pico-8 play session: no input (idle)

[t = 2 s] idle ~2s (no d-pad/buttons)
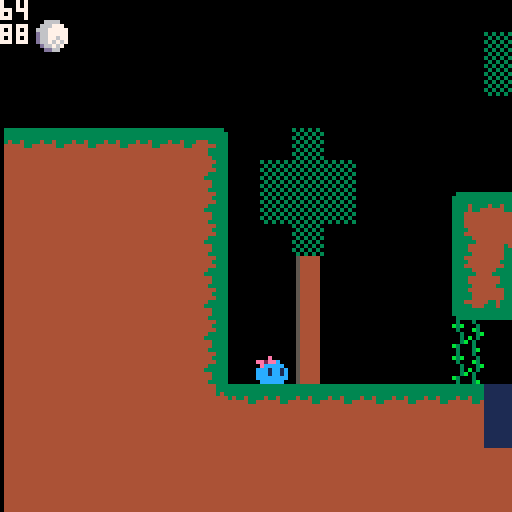

pico-8 cartridge
version 38
__lua__
--main
function _init()
    pressed = false
    --pal(1, 129,1)
    run_delay = 0
    run_frame = 0
    turnaround_frame = 0
    turnaround = false
    splat = false
    splat_frame = 0
    bounce_splat = false
end

function _update()
    frame_count = flr(time()*30)
	player:update()
	goober:update()
    spoober:update()
    squirter:update()
    bubbler:update()
    --slimeter:update()
end

function _draw()
	cls()
	spr(48, player.x/-128+10,5)
	--map(player.x/8-8, player.y/8-10, -(player.x%8)+1, -(player.y%8), 18, 18)
    map(player.x/8-8, 0, -(player.x%8)+1, 0, 18, 18)
    goober:draw()
    spoober:draw()
    squirter:draw()
    bubbler:draw()
    player:draw()
    --slimeter:draw()
    print(flr(player.x),7)
    print(flr(player.y),7)
end

function debug_menu()
    print(player.x.." x")
    print(player.y.." y")
    print(tostr(player.grounded).." grounded")
end

function colliding(obj1, obj2)
    right1 = obj1.x + 7
	left1 = obj1.x
	top1 = obj1.y 
	bottom1 = obj1.y + 7

    right2 = obj2.x + 7
	left2 = obj2.x
	top2 = obj2.y 
	bottom2 = obj2.y + 7
    return (((right1 >= left2) and (right1 <= right2))or ((left1 <= right2) and (left1 >= left2))) and ((bottom1 >= top2) and top1 <= bottom2)
end

function animation_sprite(sprite_set, run_frame, frame_duration)
    sprite = sprite_set[flr(((run_frame / frame_duration)  % #sprite_set))+1]
    return sprite
end

function map_collision(obj, flag)
	right = obj.x + 7
	left = obj.x
	top = obj.y 
	bottom = obj.y + 7
    --solids
    if flag == 7 then --if solid
        if (fget(mget(flr(left/8),flr(bottom/8)), flag) or fget(mget(flr(right/8),flr(bottom/8)), flag)) then
            return true
        end
        if (fget(mget(flr(left/8),flr(top/8)), flag) or fget(mget(flr(right/8),flr(top/8)), flag)) then
            return true
        end
    end

    --one way patforms
    if flag == 6 then
        if (fget(mget(flr(left/8),flr(bottom/8)), flag) or fget(mget(flr(right/8),flr(bottom/8)), flag)) then
            return true
        end 
    end

    --water
    if flag == 4 then --if solid
        if (fget(mget(flr(left/8),flr(bottom/8)), flag) or fget(mget(flr(right/8),flr(bottom/8)), flag)) then
            return true
        end
        if (fget(mget(flr(left/8),flr(top/8)), flag) or fget(mget(flr(right/8),flr(top/8)), flag)) then
            return true
        end
    end
end

function on_floor(obj)
    bottom = obj.y + 8
    right = obj.x + 7
	left = obj.x
    if (fget(mget(flr(left/8),flr(bottom/8)), 7) or fget(mget(flr(right/8),flr(bottom/8)), 7)) then
		return true
    elseif (fget(mget(flr(left/8),flr(bottom/8)), 6) or fget(mget(flr(right/8),flr(bottom/8)), 6)) and obj.dy >=0 then
		return true
	end

end

function btn_press(button)
    if btnp(button) and not pressed then
        pressed = true
        return true
    elseif  not btn(button) then
        pressed = false
    end
end
-->8
--player
player = {
    --Image
    sprite = 9,
    run_frame = 0,
    flipped = false,
    animation,
    --Movement
    x = 64,
    y = 64,
    dy = 0,
    dx = 0,
    acceleration = .15,
    friction = .5, --change into a stat for terrain?
    max_speed = 2.5,
    jump_height = -4.3,
    gravity = .45,
    gravity_max = 7,
    boost_speed = 3,
    --States
    flipped = false,
    free = true,   
    grounded = false,
    boosting = false,
    double_jump_ready = false,
    bounce_ready = false,

    update = function(self)
        if(self.free) then
            self:run(self.run_direction())
            self:double_jump()
            self:jump()
            self:bounce()
            self:check_grounded()
        end
    end,
    
    draw = function(self)
        self:acid_form()
        self:update_sprite()
        if map_collision(self, 4) then
            ovalfill(62, self.y-1, 73, self.y+9, 1)
        end
        spr(self.sprite, 64, self.y,1,1, self.flipped)
        if map_collision(self, 4) then
            oval(62, self.y-1, 73, self.y+9, 7)
        end
    end,

    update_sprite = function(self)
        --idle sprite
        self.sprite=9
        --turnaround test
        if (btn(➡️) and self.flipped and not btn(⬅️)) or (btn(⬅️) and not self.flipped and not btn(➡️)) then
            turnaround = true
        end
        --run sprite
        if self.dx < 0 then
            self.flipped = true
        elseif self.dx> 0 then 
            self.flipped = false
        end
        --expression sprite
        if btn(🅾️) and btn(⬇️) then
    	    player.sprite = 26
        elseif btn(🅾️) then
            player.sprite = 25  
        end
        --air sprite
        if  not self.grounded and self.dy < 0 then
            self.sprite = 11
        elseif not self.grounded and self.dy > 0 then
            self.sprite = 12
        end
        --turnaround
        if turnaround then
            self.sprite = 26
            turnaround_frame += 1
        end
        if turnaround_frame >= 5 then
            turnaround_frame = 0
            turnaround = false
        end
        --roll
        if (btn(➡️) and player.free and player.grounded and turnaround_frame == 0 and not btn(⬅️)) then
            run_frame += 1
            player.sprite = animation_sprite({41,42,43,44,45,9}, run_frame, 3)
        elseif (btn(⬅️) and player.free and player.grounded and turnaround_frame == 0 and not btn(➡️)) then
            run_frame += 1
            player.sprite = animation_sprite({41,42,43,44,45,9}, run_frame, 3   )
        else
            --run_frame = 0
        end
        --confusion
        if btn(➡️) and btn(⬅️) then
            self.sprite = 26
        end
        
        --splat!
        if bounce_splat then
            rect(63, self.y+6, 72, self.y+7,12) 
            self.sprite = 27
            bounce_splat = false
            splat = false
            splating = false
        end
        if splat or splatting and not bounce_splat then
            splatting = true
            rect(63, self.y+6, 72, self.y+7,12)  
            self.sprite = 27
            splat_frame += 1
        end
        if splat_frame >= 4 then
            splat_frame = 0
            splatting = false
            self.sprite = 10
        end
        
    end,

    run_direction = function()  
        --if right not left
        if (btn(➡️) and not btn(⬅️)) then    
            return "right"
        --if left not right
        elseif btn(⬅️) and not btn(➡️) then 
            return "left"
        --if left <--> right
        else
            return nil
        end
    end,

    run = function(self, direction)
        if (direction == "right") then
            self.dx += self.acceleration
            if (self.dx >= self.max_speed) then
                self.dx -= self.acceleration
            elseif (self.dx <= 0) then
                self.dx += self.acceleration
            end
        elseif (direction == "left") then
            self.dx -= self.acceleration
            if (self.dx <= -(self.max_speed)) then
                self.dx += self.acceleration
            elseif (self.dx >= 0) then
                self.dx -= self.acceleration
            end
        else
            --Reduce dx by friction amount if above 0
            if self.dx > 0 then
                self.dx -= self.friction
                --If reduced past 0, set to 0
                if self.dx < 0 then
                    self.dx = 0
                end
            --Increase dx by friction amount if below 0
            elseif self.dx < 0 then
                self.dx += self.friction
                --If increased past 0, set to 0
                if self.dx > 0 then
                    self.dx = 0
                end
            end
        end
        self.x += self.dx
		while map_collision(player, 7) and self.dx <= 0 do
			self.x +=1
		end
        while map_collision(player, 7) and self.dx >= 0 do
			self.x -=1
		end
    end,

    check_grounded = function(self)
        if on_floor(self) and not self.grounded then
            if self.bounce_ready then
                sfx(4,1)
                bounce_splat = true
            else
                if self.dy > 7 then
                    sfx(1,1)
                end
                splat = true
            end
        else 
            splat = false    
        end
        if on_floor(self) and self.bounce_ready then
            self.dy *= -1
            self.bounce_ready = false
            self.double_jump_ready = true 
        elseif on_floor(self) then
            self.grounded = true
            slimeter.level = 3
            self.dy = 0
            self.double_jump_ready = true
            self.friction = 0.5
        else
            self.grounded = false
            self.friction = 0.2
        end
    end,

    jump = function(self)
        --take input and affect variables
        if (btnp(⬆️) and self.grounded) then
            sfx(0,1)
            squirter:squirt(5,2,20,1,40)
            self.dy = self.jump_height
            self.double_jump_ready = true
        elseif (btn(⬆️) and  not self.grounded and self.dy < 0 and self.dy > self.jump_height) then
            self.dy += self.gravity
        elseif (not self.grounded) then
            self.dy += self.gravity * 2
        end

        --check gravity max
        if self.dy > self.gravity_max then
            self.dy = self.gravity_max
        end
        --adjust y accordingly
        self.y += self.dy

        --shunt
        --solids
        while map_collision(player, 7) and self.dy >= 0 do
			self.y -=1
		end
        while map_collision(player, 7) and self.dy <= 0 do
			self.y +=1
		end
        --platforms
        while map_collision(player, 6) and self.dy >= 0 do
			self.y -=1
		end

    end,

    double_jump = function(self)
        if (btnp(⬆️) and self.double_jump_ready) then
            sfx(2,1)
            squirter:squirt(10,.5,25,-.5,5)
            self.dy = self.jump_height
            self.double_jump_ready = false
            self.bounce_ready = false
        end
    end,

    bounce = function(self)
        if (btn_press(🅾️) and not self.grounded) then
            sfx(3,1)
            self.dy = self.gravity_max
            self.bounce_ready = true
        end
    end,

    float = function(self)
        --blah
    end,

    acid_form = function(self)
        if btn(❎) then 
            pal(12,11)
            if rnd() < .3 then 
                bubbler:create_bubble()
            end
        else
            pal (12, 12)
        end
    end

}
-->8
--slimeter

slimeter = {
level = 3,
sprite = 19,
length = 3,
y=0,
update = function()
    slimeter.y = 125 - slimeter.level * 8
end,

draw = function()
    spr(slimeter.sprite,0,slimeter.y,1,slimeter.level,0,1)
    spr(20,0,101,1,3,0,0)
    
end
}
-->8
--goober
goober = {
sprite = 64,
x = 22*8,
y = 12*8,
dy = 0,
dx = -1,
jump_height = 0,
gravity = .3,
gravity_max = 8,
grounded = false,
timer = 0,
start_time = 0,

update = function(self)
    --run
    self:run()

    --gravity
    if not self.grounded then
        self.dy += self.gravity
        if self.dy > self.gravity_max then
            self.dy = self.gravity_max
        end
        --adjust y accordingly
        self.y += self.dy
    end

    --check grounded
    self.grounded = on_floor(self)

    --if in floor, get out
    while on_floor(self) do
        self.y -= 1
    end
end,

draw = function(self)
    --colliding
    if colliding(self, player) then
        cursor((self.x-player.x)+64, self.y-8)
        print("eEP!",7)
        cursor(0,0)
        self.sprite = 80
        self.timer = 1
        self.start_time = time()
    elseif time() > self.start_time + self.timer then
        self.timer = 0
    end

    --walks
    if not colliding(self, player) and (time() % 1 ) < .5 then
        self.sprite = 64
    elseif not colliding(self, player) then
        self.sprite = 65
    end

    spr(self.sprite, (self.x-player.x)+64, self.y+1, 1,1,(self.dx < 1))
end,

run = function(self)
    if not colliding(self, player) then
        self.x += self.dx
        if map_collision(self,7) then
            --flip direction
            self.dx *= -1
            while map_collision(self) do
                --get out of wall
                self.x += self.dx
            end
            self.x += self.dx
        end
    end
end
}


--spoober
spoober = {
sprite = 84,
x = 176,
y = 0,
dy = 0,
dx = 0,
jump_height = 2,
gravity = .15,
gravity_max = 8,
grounded = false,
timer = 0,
start_time = 0,

update = function(self)
    --animate
    self:sprite_set()

    --jump
    self:jump()

    --gravity
    if not self.grounded then
        self.dy += self.gravity
        if self.dy > self.gravity_max then
            self.dy = self.gravity_max
        end
    end

    --adjust y accordingly
    self.y += self.dy

    --check grounded
    self.grounded = on_floor(self)

    --if in floor, get out
    while on_floor(self) do
        self.y -= 1
    end
end,

draw = function(self)
    if colliding(self, player) then
        cursor((self.x-player.x)+64, self.y-8)
        print("hELLO!",7)
        cursor(0,0)
    end
    spr(self.sprite, (self.x-player.x)+64, self.y+1, 1,1,(player.x < self.x))
end,

jump = function(self)
    seconds_between_jumps = 3
    if time()%seconds_between_jumps == 0 then
        self.dy = -self.jump_height
    end
end,

sprite_set = function(self)
    if colliding(self, player) then
        self.sprite = 83
        self.timer = 1
        self.start_time = time()
    elseif time() > self.start_time + self.timer then
        self.timer = 0
        self.sprite = 84
    end
    if not self.grounded and abs(self.dy) < .3 then
        self.sprite = 84
   	elseif not self.grounded and self.dy < 0 then
        self.sprite = 68
    elseif not self.grounded and self.dy > 0 then
        self.sprite = 67
    end
end,
}
-->8
--squirter
squirter = {
x = 0,
y = 0,
globs = {},

update = function(self)
	self.x = player.x+3
    self.y = player.y+7
	foreach(self.globs, function(obj) obj:update_glob() end)
end,

draw = function (self)
	foreach(self.globs, function(obj) obj:draw() end)
end,

squirt = function(self, upcount, uppies, downcount, downies, lifespan)
    i = 0
    globs = upcount
    while i < globs do
        self:create_glob(uppies,lifespan)
        i += 1
    end
    i = 0
    globs = downcount
    while i < globs do
        self:create_glob(downies,lifespan)
        i += 1
    end
end, 

create_glob = function(self, uppies, lifespan)
	new_glob = {
        x = squirter.x + (rnd()-.5)*3,
        y = squirter.y,
        dy = (rnd())-uppies,
        dx = (rnd()-.5),
        burnout = lifespan +  flr(rnd(8)),

        update_glob = function(self)
            self.x += self.dx
            while (fget(mget(flr(self.x)/8,self.y/8), 7)) and self.dx < 0 do
                self.x = flr(self.x)
                self.x += 1
                self.dx = 0
            end
            while (fget(mget(ceil(self.x)/8,self.y/8), 7)) and self.dx > 0 do
                self.x = ceil(self.x)
                self.x -= 1
                self.dx = 0
            end

            self.y += self.dy/2
            while (fget(mget(self.x/8,self.y/8), 7)) do
                self.y -= 1
                self.dx = 0
            end
            while (fget(mget(self.x/8,self.y/8), 6)) do
                self.y -= 1
                self.dx = 0
            end

            self.dy +=0.2
            self.burnout-=1
            if self.burnout < 0 then
                del(squirter.globs, self)
            end
        end,   

        draw = function(self)
            pset((ceil(self.x)-player.x+65), self.y, 12 )
        end
    }
	add(self.globs, new_glob)
end
}
-->8
--bubbler
bubbler = {
x = 0,
y = 0,
bubbles = {},

update = function(self)
	self.x = player.x+3
    self.y = player.y+7
	foreach(self.bubbles, function(obj) obj:update_bubble() end)
end,

draw = function (self)
	foreach(self.bubbles, function(obj) obj:draw() end)
end,

create_bubble = function(self)
	new_bubble = {
        x = bubbler.x -4 + flr((rnd())*8),
        y = bubbler.y-2,
        dy = .4,
        dx = (rnd()-.5)/3,
        burnout = 10 + flr(rnd(15)),

        update_bubble = function(self)
            self.y -= self.dy
            self.x -= self.dx
            self.burnout-=1
            if self.burnout < 0 then
                del(bubbler.bubbles, self)
            end
        end,   

        draw = function(self)
            pset((ceil(self.x)-player.x+65), self.y, 11 )
        end
    }
	add(self.bubbles, new_bubble)
end
}
__gfx__
00000000000500500000a0000000a0000000a000000000005555555555555555005005000000000000000000000e00000000000000cecc001111111111111111
0000000000055000000a9000000a9000000a8a0000000000665aa5665455555500005500000e000000000000ee2eec0000cccc00ee2eecc01111111155555155
007007000055150000a98a00009989000098890000005000555aa5555555555500551500ee2eec00000e00000ec1cc100cceccc0cecccccc1111111155555155
0007700005571750009889000098890000a88900000540005aaaaaa555555455055717500eccccc0ee2eec00ccc1cc1cee2eecccc1cccc1c1111111155555155
00077000051a1a50000440000004400000044000000440005aaaaaa555555555051a1a50ccc1cc1c0eccccc0cccccccccecccccccc1cc1cc1111111155555155
007007000511115000044000000440000004400000044000555aa5555555555505111150ccc1cc1cccc1cc1cccccccccccc1cc1cc1cccc1c1111111111111111
000000000551155000054000000540000005400000054000665aa5665455554505511550ccccccccccc1cc1c0cccccc00cc1cc100cccccc01111111155155555
000000000055550000055000000550000005500000055000665aa56655555555005555000cccccc0cccccccc00cccc0000cccc0000cccc001111111155155555
00000000000000000009a000077777000777770003333333333333333333333033344444000e0000000000000000000000000000000000001111a11100000000
0000000000000000000a80007ccccc707000007033333333333333333333333333344444ee2eec0000000000000000000000000000000000555a915500000000
0000000000000000000770007ccccc7070000070333333333333333333333333343444440e1cc1c00000e00000000000000000000000000055a98a5500000000
0000000000000000000770007ccccc707000007033334333343343334443333344444444cc1cc1cc0ee2eec00000000000000000000000005598895500000000
0000000000000000444774447ccccc707000007033334334444443344444433344444444cccccccccceccccc000e000000000000000000005554415500000000
000000000000000044a77a447ccccc707000007033344444444444444443333344444444cccccccccc1cc1ccee2eeccc00000000000000001114411100000000
00000000000000004aa77aa47ccccc707000007033344444444444444443333344444444cccccccccc1cc1cccecccccc00000000000000005514455500000000
000000000000000044aaaa447111117071111170333444444444444444443333444444440cccccc00cccccc0ccc1cc1c00000000000000005514455500000000
0000000077777777444444447ccccc70700000703334444444444444444443334444433300000000000000000000000000000000000000005454545400000000
0000000011111111050000507ccccc7070000070333344444444444444443333444443330000e000000000000000000000000000000e00004444444400000000
0000000011111111050000507ccccc7070000070333444444444444444444333444443430ee2eec00000e0000000e000000e0000ee2ee0005555555500000000
0000000011111111050000507ccccc70700000703333344444444444444333334444444400eccccc0ee2eec00ee2ee00ee2ee0000ecccc005555515500000000
0000000011111111050000507ccccc7070000070333333444444444444333333444444440ccc1cc10ceccccc0cecccc0ceccccc0cc1cc1c05555555500000000
0000000011111111050000507ccccc707000007033334444444444444444333344444444cccc1cc1cccc1cc1ccc1cc1ccc1cc1cccc1cc1cc1111111100000000
0000000011111111050000507ccccc707000007033334444444444444444333344444444cccccccccccc1cc1ccc1cc1ccc1cc1cccccccccc5515555500000000
0000000011111111050000507111117071111170333334444444444444433333444444440cccccc00cccccccccccccccccccccc00cccccc05515555500000000
0066660011111111989988997ccccc70700000703333444444444444444443334444444444444444030003003030303005444440000c00c05454545455555555
06667770111111119989a8987ccccc70700000703333344444444444444443334444444444444444b3b0003003030303054444400c000c004444444466666566
6667777711111111898998887ccccc7070000070333334444444444444444333444444444444444403000b303030303005444440c000c00c0050050066666566
d667777711111111888998897ccccc707000007033344444433444444334333344444444444444440030003b030303030544444000c000c00500005066666566
d6677677111111119a8889997ccccc707000007033333444333433433334333344444444444444440030b03030303030054444400000c0005555555566666566
d6676767111111118898a9987ccccc70700000703333333333333333333333333334444444444343003b030003030303054444400c0000c00000000055555555
0d66767011111111899a888871111170711111703333333333333333333333333344444444444333b30003003030303005444440000c0c000000000066566666
00dd6600111111119889989a07777700077777000333333333333333333333303334444444444333030003b00303030305444440c000000c0000000066566666
07000070000000000000000002222220022000000000000000000000000000000000000000000000000000000000000000000000000000000000000000000000
00777700070000700000000022220002220022220000000000000000000000000000000000000000000000000000000000000000000000000000000000000000
00757570007777000000000021111000220128280000000000000000000000000000000000000000000000000000000000000000000000000000000000000000
07757570007575700000000001222200222122220000000000000000000000000000000000000000000000000000000000000000000000000000000000000000
07777770077575700000000001211110212111100000000000000000000000000000000000000000000000000000000000000000000000000000000000000000
67777776677777760000000010212222211122110000000000000000000000000000000000000000000000000000000000000000000000000000000000000000
77777777777777770000000010012828011110010000000000000000000000000000000000000000000000000000000000000000000000000000000000000000
70070707700707070000000010102222101001010000000000000000000000000000000000000000000000000000000000000000000000000000000000000000
07000070000000000000000000000000022222000000000000000000000000000000000000000000000000000000000000000000000000000000000000000000
00777700000000000000000000000000222000000000000000000000000000000000000000000000000000000000000000000000000000000000000000000000
00577750000000000000000002222220220022220000000000000000000000000000000000000000000000000000000000000000000000000000000000000000
07757570000000000000000022220002212128280000000000000000000000000000000000000000000000000000000000000000000000000000000000000000
07577750000000000000000021211110212122220000000000000000000000000000000000000000000000000000000000000000000000000000000000000000
67777776000000000000000001212222012111100000000000000000000000000000000000000000000000000000000000000000000000000000000000000000
77777777000000000000000001212828101010010000000000000000000000000000000000000000000000000000000000000000000000000000000000000000
70070707000000000000000010102222101001010000000000000000000000000000000000000000000000000000000000000000000000000000000000000000
00000000000000000000000000000000000000000000000000000000000000000000000000000000000000000000000000000000000000000000000000000000
00000000000000000000000000000000000000000000000000000000000000000000000000000000000000000000000000000000000000000000000000000000
00000000000000000000000000000000000000000000000000000000000000000000000000000000000000000000000000000000000000000000000000000000
00000000000000000000000000000000000000000000000000000000000000000000000000000000000000000000000000000000000000000000000000000000
00000000000000000000000000000000000000000000000000000000000000000000000000000000000000000000000000000000000000000000000000000000
00000000000000000000000000000000000000000000000000000000000000000000000000000000000000000000000000000000000000000000000000000000
00000000000000000000000000000000000000000000000000000000000000000000000000000000000000000000000000000000000000000000000000000000
00000000000000000000000000000000000000000000000000000000000000000000000000000000000000000000000000000000000000000000000000000000
00000000000000000000000000000000000000000000000000000000000000000000000000000000000000000000000000000000000000000000000000000000
00000000000000000000000000000000000000000000000000000000000000000000000000000000000000000000000000000000000000000000000000000000
00000000000000000000000000000000000000000000000000000000000000000000000000000000000000000000000000000000000000000000000000000000
00000000000000000000000000000000000000000000000000000000000000000000000000000000000000000000000000000000000000000000000000000000
00000000000000000000000000000000000000000000000000000000000000000000000000000000000000000000000000000000000000000000000000000000
00000000000000000000000000000000000000000000000000000000000000000000000000000000000000000000000000000000000000000000000000000000
00000000000000000000000000000000000000000000000000000000000000000000000000000000000000000000000000000000000000000000000000000000
00000000000000000000000000000000000000000000000000000000000000000000000000000000000000000000000000000000000000000000000000000000
00000000000000000000000000000000000000000000000000000000000000000000000000000000000000000000000000000000000000000000000000000000
00000000000000000000000000000000000000000000000000000000000000000000000000000000000000000000000000000000000000000000000000000000
00000000000000000000000000000000000000000000000000000000000000000000000000000000000000000000000000000000000000000000000000000000
00000000000000000000000000000000000000000000000000000000000000000000000000000000000000000000000000000000000000000000000000000000
00000000000000000000000000000000000000000000000000000000000000000000000000000000000000000000000000000000000000000000000000000000
00000000000000000000000000000000000000000000000000000000000000000000000000000000000000000000000000000000000000000000000000000000
00000000000000000000000000000000000000000000000000000000000000000000000000000000000000000000000000000000000000000000000000000000
00000000000000000000000000000000000000000000000000000000000000000000000000000000000000000000000000000000000000000000000000000000
00000000000000000000000000000000000000000000000000000000000000000000000000000000000000000000000000000000000000000000000000000000
00000000000000000000000000000000000000000000000000000000000000000000000000000000000000000000000000000000000000000000000000000000
00000000000000000000000000000000000000000000000000000000000000000000000000000000000000000000000000000000000000000000000000000000
00000000000000000000000000000000000000000000000000000000000000000000000000000000000000000000000000000000000000000000000000000000
00000000000000000000000000000000000000000000000000000000000000000000000000000000000000000000000000000000000000000000000000000000
00000000000000000000000000000000000000000000000000000000000000000000000000000000000000000000000000000000000000000000000000000000
00000000000000000000000000000000000000000000000000000000000000000000000000000000000000000000000000000000000000000000000000000000
00000000000000000000000000000000000000000000000000000000000000000000000000000000000000000000000000000000000000000000000000000000
d3d3d3d3d3d3d3d3d3d3d3d300000000000000000000000000000000000000000000000000000000000000000000000000000000000000000000000000000000
__gff__
0003020202028000000000000000000000000000008080808000000000000080001000000080808080000000000040000010000000808080808000000000408000000000000000000000000000000000000000000000000000000000000000000000000000000000000000000000000000000000000000000000000000000000
0000000000000000000000000000000000000000000000000000000000000000000000000000000000000000000000000000000000000000000000000000000000000000000000000000000000000000000000000000000000000000000000000000000000000000000000000000000000000000000000000000000000000000
__map__
1f0000000000000000000000000000003b3b0000000000000000000000000000000000000000000000000000000000000000000000000000000000000000000000000000000000000000000000000000000000000000000000000000000000000000000000000000000000000000000000000000000000000000000000000000
1f00000000000000000000000000003b3b3b0000000000000000000000000000000000000000000008000000000000000000000000000000000000000000000000000000000000000000000000000000000000000000000000000000000000000000000000000000000000000000000000000000000000000000000000000000
1f00000000000000000000000000003b3b3b00000000000000000000000000000000000000003f3f3f3f3f00000000000000000000000000000000000000000000000000000000000000000000000000000000000000000000000000000000000000000000000000000000000000000000000000000000000000000000000000
1f0000000000000000000000000000003c0000000000000000000000000000000000000000003f3f3f3f3f00000000000000000000000000000000000000000000000000000000000000000000000000000000000000000000000000000000000000000000000000000000000000000000000000000000000000000000000000
1616161616161700003b0000000000003c000000000000000000000000000000000000000000000f000f0000000000000000000000000000000000000000000000000000000000000000000000000000000000000000000000000000000000000000000000000000000000000000000000000000000000000000000000000000
26262626262627003b3b3b00000000003c0000000000000000000000003b3b3b000000000000000f000f0000000000000000000000000000000000000000000000000000000000000000000000000000000000000000000000000000000000000000000000000000000000000000000000000000000000000000000000000000
26262626262627003b3b3b000000151616161617002e3e2e000000003b3b3b3b3b0000000000000f000f0000000000000000000000000000000000000000000000000000000000000000000000000000000000000000000000000000000000000000000000000000000000000000000000000000000000000000000000000000
2626262626262700003b00000000253936363827000f000f000000003b3b3b3b3b0000000000000f000f0000000000000000000000000000000000000000000000000000000000000000000000000000000000000000000000000000000000000000000000000000000000000000000000000000000000000000000000000000
2626262626262700003c0000000025273a003537002e3e2e00000000003b3b3b000000000000001e001e0000000000003e3e3e3e00000000000000000000000000000000000000000000000000000000000000000000000000000000000000000000000000000000000000000000000000000000000000000000000000000000
2626262626262700003c00000000353700003a3a000f000f0000000000003c00000000000000000f000f0000000000000000000000000000000000000000000000000000000000000000000000000000000000000000000000000000000000000000000000000000000000000000000000000000000000000000000000000000
2626262626262700003c000000003a000000003a002e3e2e0000000000003c3e3e3e3e000000000f000f0012000000000000000000000000000000000000000000000000000000000000000000000000000000000000000000000000000000000000000000000000000000000000000000000000000000000000000000000000
2626262626262700003c000000003a0000000000000f000f0000000000003c00000000000000000f000f0022000000000000000000000000000000000000000000000000000000000000000000000000000000000000000000000000000000000000000000000000000000000000000000000000000000000000000000000000
2626262626262816161616161616163131313116170f000f00000015161616161616163f3f3f3f3f3f3f3f3f3f3f16161616161616323232323232321616161616161616161616161616161616161600000000000000000000000000000000000000000000000000000000000000000000000000000000000000000000000000
26262626262626262626262626262631313131262816161616161618262626262626263f3f3f3f3f3f3f3f3f3f3f26262626262626323232323232322626262626262626262626262626262626262600000000000000000000000000000000000000000000000000000000000000000000000000000000000000000000000000
2626262626262626262626262626262626262626262626262626262626262626262626263f3f3f3f3f3f3f3f3f2626262626262626262626262626262626262626262626262626262626262626262600000000000000000000000000000000000000000000000000000000000000000000000000000000000000000000000000
262626262626262626262626262626262626262626262626262626262626262626262626263f3f3f3f3f3f3f262626262626262626262626262626262626262626262626262626262626262626262600000000000000000000000000000000000000000000000000000000000000000000000000000000000000000000000000
26262626262626262626262626262626262626262626262626262626262626262626262626263f3f3f3f3f26262626262626262626262626262626262626262626262626262626262626262626262600000000000000000000000000000000000000000000000000000000000000000000000000000000000000000000000000
262626262626262626262626262626262626262626262626263f3f3f3f3f3f3f3f3f3f3f3f3f3f3f3f3f3f3f3f3f3f3f3f3f3f3f3f3f3f3f3f3f3f3f3f3f3f0000000000000000000000000000000000000000000000000000000000000000000000000000000000000000000000000000000000000000000000000000000000
262626262626262626262626262626262626262626262626263f3f3f3f3f3f3f3f3f3f3f3f3f3f3f3f3f3f3f3f3f3f3f3f3f3f3f3f3f3f3f3f3f3f3f3f3f3f0000000000000000000000000000000000000000000000000000000000000000000000000000000000000000000000000000000000000000000000000000000000
262626262626262626262626262626262626262626262626263f3f3f3f3f3f3f3f3f3f3f3f3f3f3f3f3f3f3f3f3f3f3f3f3f3f3f3f3f3f3f3f3f00000000000000000000000000000000000000000000000000000000000000000000000000000000000000000000000000000000000000000000000000000000000000000000
3f3f3f3f3f3f3f3f3f3f3f3f3f3f3f3f3f3f3f3f3f3f3f3f3f3f3f3f3f3f3f3f3f3f3f3f3f3f3f3f3f3f3f3f3f3f3f3f3f3f3f3f3f3f3f00000000000000000000000000000000000000000000000000000000000000000000000000000000000000000000000000000000000000000000000000000000000000000000000000
3f3f3f3f3f3f3f3f3f3f3f3f3f3f3f3f3f3f3f3f3f3f3f3f3f3f3f3f3f3f3f3f3f3f3f3f3f3f3f3f3f3f3f3f3f3f3f3f3f3f3f3f3f3f3f00000000000000000000000000000000000000000000000000000000000000000000000000000000000000000000000000000000000000000000000000000000000000000000000000
3f3f3f3f3f3f3f3f3f3f3f3f3f3f3f3f3f3f3f3f3f3f3f3f3f3f3f3f3f3f3f3f3f3f3f3f3f3f3f3f3f3f3f3f3f3f3f3f3f3f3f3f3f3f3f00000000000000000000000000000000000000000000000000000000000000000000000000000000000000000000000000000000000000000000000000000000000000000000000000
0f0f0f0f0f0f0f0f0f0f0f0f0f0f0f0f0f0f0f0f0f0f0f0f0f0f0f0f0f0f0f0f0f0f0f0f0f0f0f0f0f0f0f0f0f0f0f0f0f0f0f0f0f0f0f00000000000000000000000000000000000000000000000000000000000000000000000000000000000000000000000000000000000000000000000000000000000000000000000000
0f0f0f0f0f0f0f0f0f0f0f0f0f0f0f0f0f0f0f0f0f0f0f0f0f0f0f0f0f0f0f0f0f0f0f0f0f0f0f0f0f0f0f0f0f0f0f0f0f0f0f0f0f0f0f00000000000000000000000000000000000000000000000000000000000000000000000000000000000000000000000000000000000000000000000000000000000000000000000000
0f0f0f0f0f0f0f0f0f0f0f0f0f0f0f0f0f0f0f0f0f0f0f0f0f0f0f0f0f0f0f0f0f0f0f0f0f0f0f0f0f0f0f0f0f0f0f0f0f0f0f0f0f0f0f00000000000000000000000000000000000000000000000000000000000000000000000000000000000000000000000000000000000000000000000000000000000000000000000000
0f0f0f0f0f0f0f0f0f0f0f0f0f0f0f0f0f0f0f0f0f0f0f0f0f0f0f0f0f0f0f0f0f0f0f0f0f0f0f0f0f0f0f0f0f0f0f0f0f0f0f0f0f0f0f00000000000000000000000000000000000000000000000000000000000000000000000000000000000000000000000000000000000000000000000000000000000000000000000000
